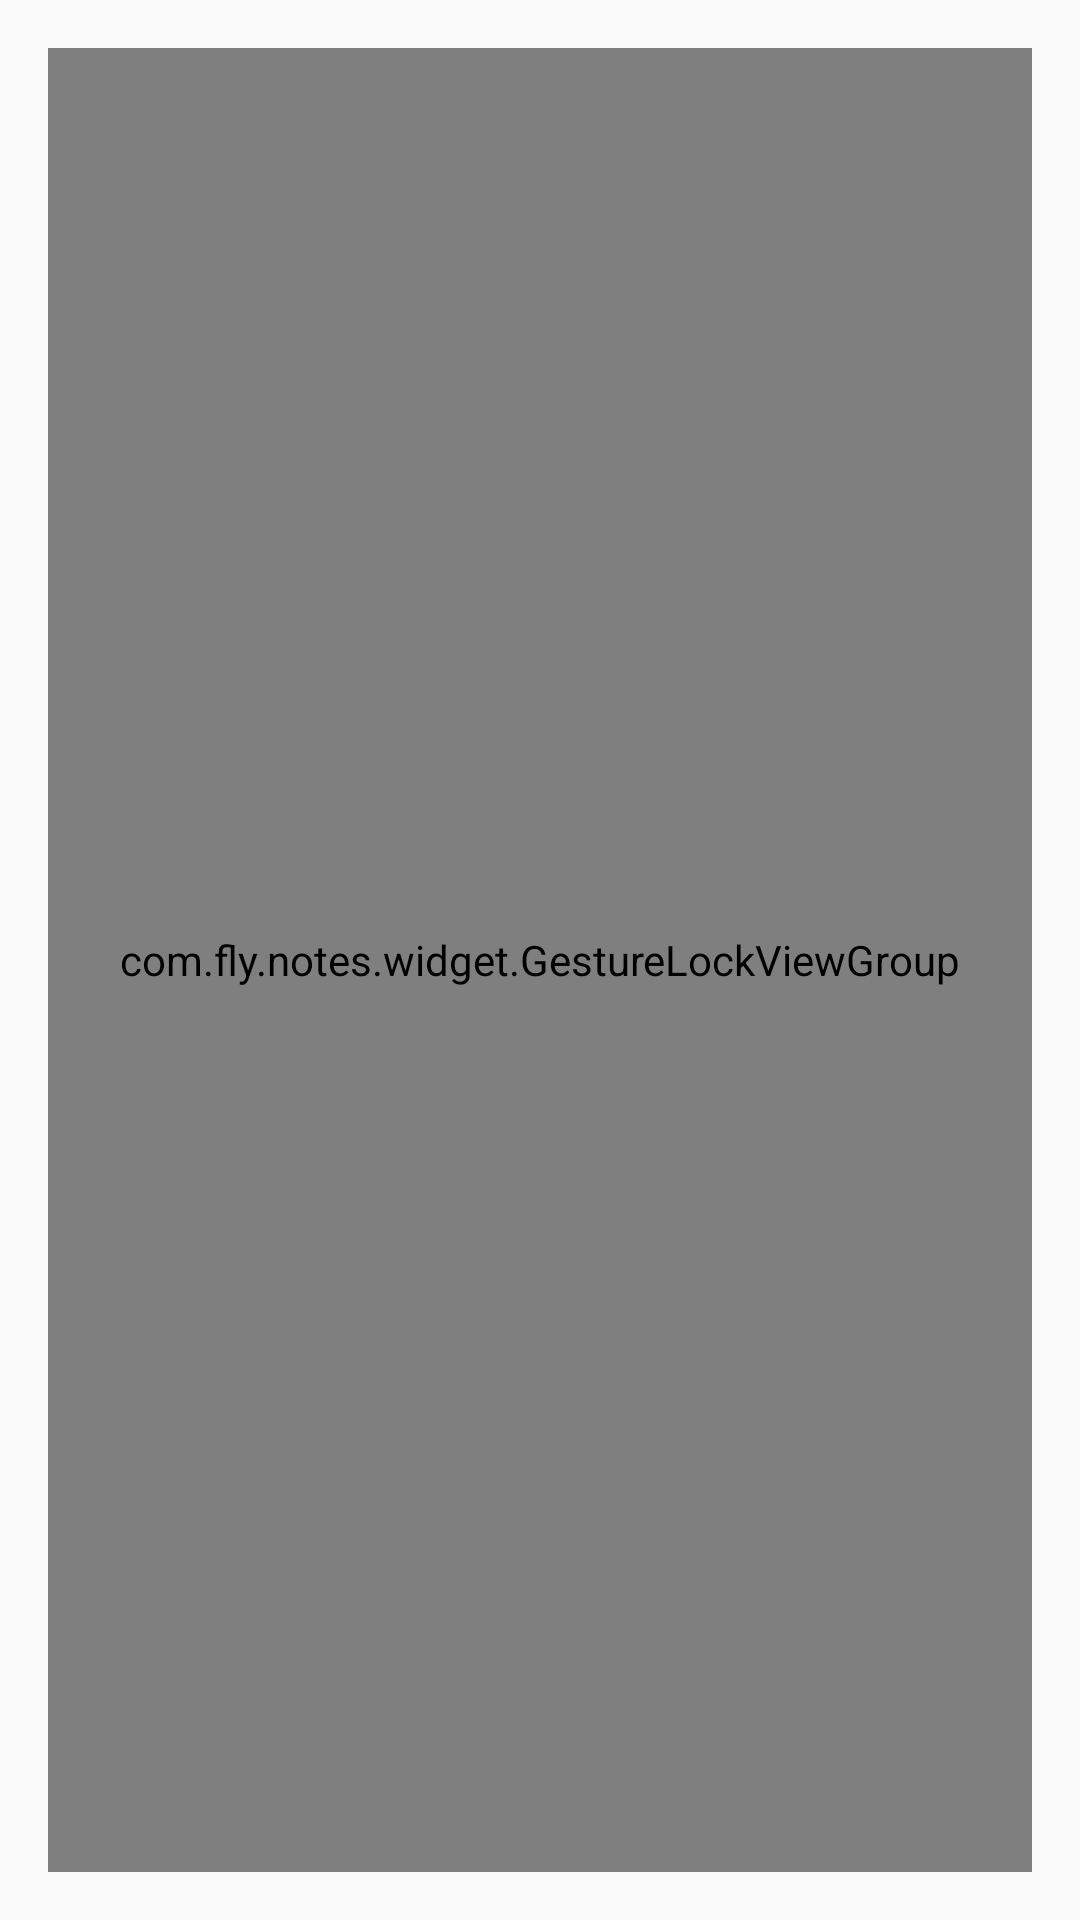

This screen was rendered from an Android layout file. Write that file and the resources it references.
<!-- AndroidManifest.xml: application theme AppTheme -->
<!-- res/layout/activity_lock_off.xml -->
<?xml version="1.0" encoding="utf-8"?>
<RelativeLayout xmlns:android="http://schemas.android.com/apk/res/android"
    xmlns:tools="http://schemas.android.com/tools"
    xmlns:zhy="http://schemas.android.com/apk/res-auto"
    android:id="@+id/activity_unlock"
    android:layout_width="match_parent"
    android:layout_height="match_parent"
    android:paddingBottom="@dimen/activity_vertical_margin"
    android:paddingLeft="@dimen/activity_horizontal_margin"
    android:paddingRight="@dimen/activity_horizontal_margin"
    android:paddingTop="@dimen/activity_vertical_margin"
    tools:context="com.fly.notes.LockOffActivity">

    <TextView
        android:id="@+id/tv_prompt_lock_off"
        android:layout_width="match_parent"
        android:layout_height="wrap_content"
        android:layout_marginTop="@dimen/activity_horizontal_margin"
        android:gravity="center"
        tools:text="hhh" />

    <com.fly.notes.widget.GestureLockViewGroup
        android:id="@+id/gesture_lock_view_group_lock_off"
        android:layout_width="match_parent"
        android:layout_height="match_parent"
        android:background="#00ffffff"
        android:gravity="center_vertical"
        zhy:color_finger_on="#ff3595ff"
        zhy:color_no_finger_inner_circle="#00000000"
        zhy:color_no_finger_outer_circle="#ff3595ff"
        zhy:count="3"
        zhy:tryTimes="5" />

</RelativeLayout>
<!-- resources referenced by this layout -->
<resources>
  <dimen name="activity_horizontal_margin">16.0dip</dimen>
  <dimen name="activity_vertical_margin">16.0dip</dimen>
  <style name="AppTheme" parent="Theme.AppCompat.Light.NoActionBar">
          
          <item name="android:windowNoTitle">true</item>
          <item name="android:windowAnimationStyle">@style/anim</item>
          <item name="android:statusBarColor">@color/title_bg</item>
          <item name="android:windowLightStatusBar">true</item>
      </style>
  <style name="anim">
          <item name="android:activityOpenExitAnimation">@anim/out_to_left</item>
          <item name="android:activityOpenEnterAnimation">@anim/in_from_right</item>
          <item name="android:activityCloseEnterAnimation">@anim/in_from_left</item>
          <item name="android:activityCloseExitAnimation">@anim/out_to_right</item>
      </style>
  <color name="title_bg">#fff0f0f0</color>
</resources>
